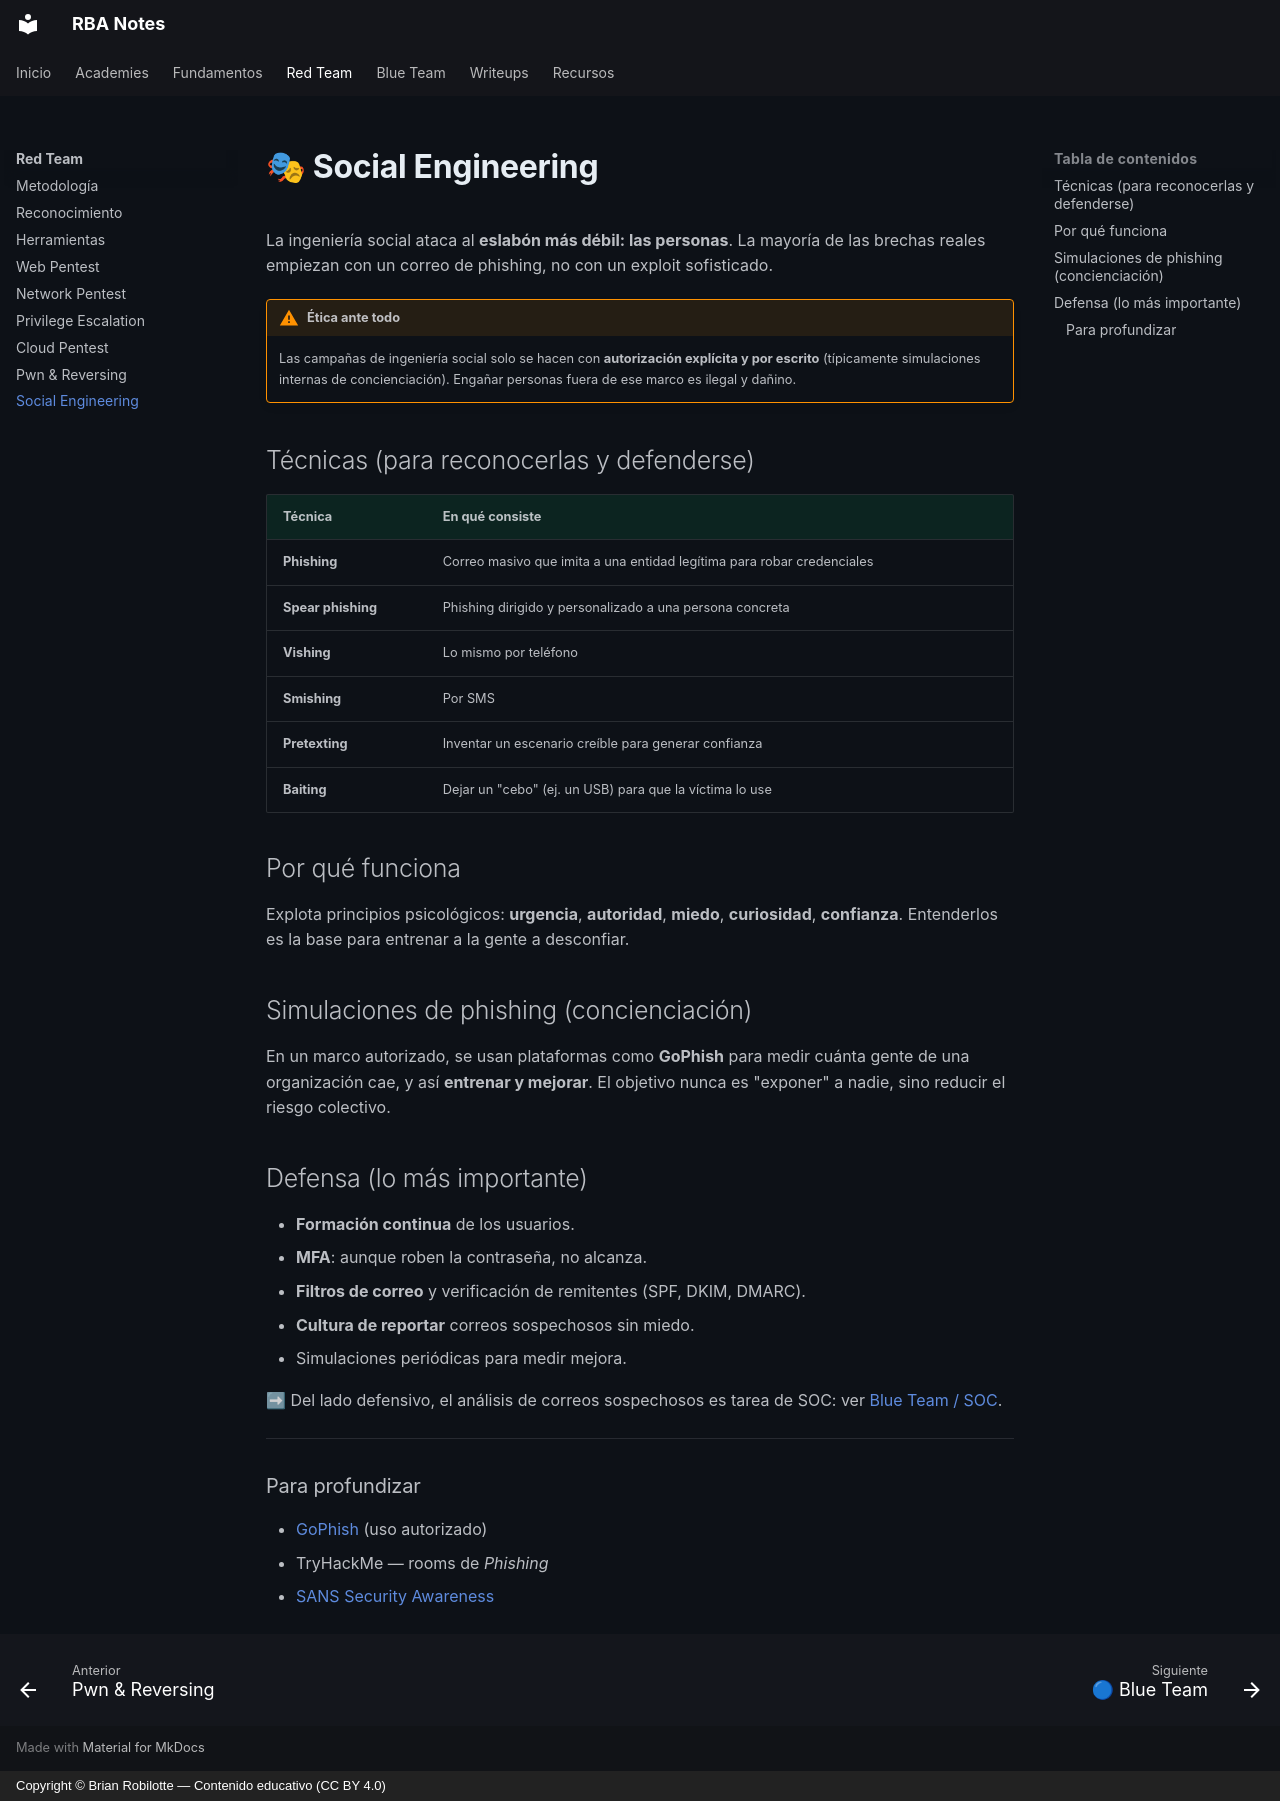

repository: robilotteba/notes · page: redteam/social/index.html · generator: mkdocs · copyright: Copyright © Brian Robilotte — Contenido educativo (CC BY 4.0)

# 🎭 Social Engineering

La ingeniería social ataca al **eslabón más débil: las personas**. La mayoría de las brechas reales empiezan con un correo de phishing, no con un exploit sofisticado.

!!! warning "Ética ante todo"
    Las campañas de ingeniería social solo se hacen con **autorización explícita y por escrito** (típicamente simulaciones internas de concienciación). Engañar personas fuera de ese marco es ilegal y dañino.

## Técnicas (para reconocerlas y defenderse)

| Técnica | En qué consiste |
|---|---|
| **Phishing** | Correo masivo que imita a una entidad legítima para robar credenciales |
| **Spear phishing** | Phishing dirigido y personalizado a una persona concreta |
| **Vishing** | Lo mismo por teléfono |
| **Smishing** | Por SMS |
| **Pretexting** | Inventar un escenario creíble para generar confianza |
| **Baiting** | Dejar un "cebo" (ej. un USB) para que la víctima lo use |

## Por qué funciona

Explota principios psicológicos: **urgencia**, **autoridad**, **miedo**, **curiosidad**, **confianza**. Entenderlos es la base para entrenar a la gente a desconfiar.

## Simulaciones de phishing (concienciación)

En un marco autorizado, se usan plataformas como **GoPhish** para medir cuánta gente de una organización cae, y así **entrenar y mejorar**. El objetivo nunca es "exponer" a nadie, sino reducir el riesgo colectivo.

## Defensa (lo más importante)

- **Formación continua** de los usuarios.
- **MFA**: aunque roben la contraseña, no alcanza.
- **Filtros de correo** y verificación de remitentes (SPF, DKIM, DMARC).
- **Cultura de reportar** correos sospechosos sin miedo.
- Simulaciones periódicas para medir mejora.

➡ Del lado defensivo, el análisis de correos sospechosos es tarea de SOC: ver [Blue Team / SOC](../blueteam/soc.md).

---

### Para profundizar

- [GoPhish](https://getgophish.com/) (uso autorizado)
- TryHackMe — rooms de *Phishing*
- [SANS Security Awareness](https://www.sans.org/security-awareness-training/)
